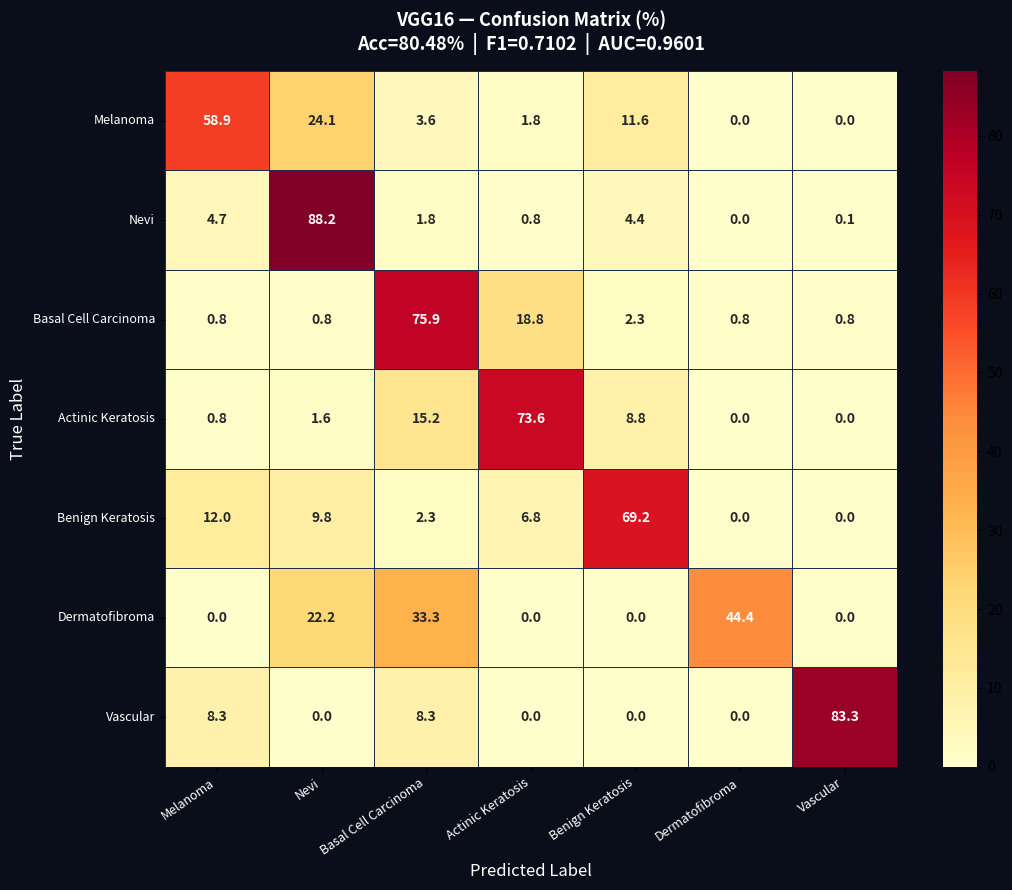

Source code (Python): (Note: this script raises an exception after producing the figure.)
import numpy as np
import matplotlib.pyplot as plt
import matplotlib.patches as mpatches
import seaborn as sns

OUTPUT      = "/Users/akshxunfiltered/DermoXAI/dermograph_output/"
MODEL_NAME  = "vgg16"
CLASS_NAMES = ['Melanoma','Nevi','Basal Cell Carcinoma',
               'Actinic Keratosis','Benign Keratosis',
               'Dermatofibroma','Vascular']

# ── Reconstruct confusion matrix from screenshot ──────────────────────
# Rows = Actual, Cols = Predicted
# Values from confusion matrix screenshot (percentages × support)
support = [112, 731, 133, 125, 133, 9, 12]

# CM percentages from screenshot (row by row)
cm_pct = np.array([
    [58.9, 24.1,  3.6,  1.8, 11.6,  0.0,  0.0],  # Melanoma
    [ 4.7, 88.2,  1.8,  0.8,  4.4,  0.0,  0.1],  # Nevi
    [ 0.8,  0.8, 75.9, 18.8,  2.3,  0.8,  0.8],  # BCC
    [ 0.8,  1.6, 15.2, 73.6,  8.8,  0.0,  0.0],  # Actinic Keratosis
    [12.0,  9.8,  2.3,  6.8, 69.2,  0.0,  0.0],  # Benign Keratosis
    [ 0.0, 22.2, 33.3,  0.0,  0.0, 44.4,  0.0],  # Dermatofibroma
    [ 8.3,  0.0,  8.3,  0.0,  0.0,  0.0, 83.3],  # Vascular
])

# Convert percentages → counts
cm = np.zeros((7,7), dtype=int)
for i in range(7):
    for j in range(7):
        cm[i,j] = round(cm_pct[i,j] / 100.0 * support[i])

# Fix rounding so rows sum to support
for i in range(7):
    diff = support[i] - cm[i].sum()
    if diff != 0:
        cm[i, i] += diff  # add/subtract from diagonal

test_acc = 0.8048
test_f1  = 0.7102
test_auc = 0.9601

# ── PLOT 1: Percentage confusion matrix ───────────────────────────────
fig, ax = plt.subplots(figsize=(11, 9))
fig.patch.set_facecolor('#0a0e1a')
sns.heatmap(cm_pct, annot=True, fmt='.1f', cmap='YlOrRd',
            xticklabels=CLASS_NAMES, yticklabels=CLASS_NAMES, ax=ax,
            linewidths=0.5, linecolor='#1e2d4a',
            annot_kws={'size':10, 'weight':'bold'})
ax.set_facecolor('#0f1525')
ax.set_xlabel('Predicted Label', color='white', fontsize=12)
ax.set_ylabel('True Label',      color='white', fontsize=12)
ax.set_title(f'VGG16 — Confusion Matrix (%)\n'
             f'Acc={test_acc*100:.2f}%  |  F1={test_f1:.4f}  |  AUC={test_auc:.4f}',
             color='white', fontsize=13, fontweight='bold', pad=15)
plt.setp(ax.get_xticklabels(), rotation=35, ha='right', color='white', fontsize=9)
plt.setp(ax.get_yticklabels(), rotation=0,  color='white', fontsize=9)
plt.tight_layout()
plt.savefig(f'{OUTPUT}vgg16_confusion_matrix_pct.png',
            dpi=150, bbox_inches='tight', facecolor='#0a0e1a')
plt.show()
print("✓ Saved: vgg16_confusion_matrix_pct.png")

# ── PLOT 2: Count matrix with ✓/✗ ────────────────────────────────────
annot = np.empty_like(cm, dtype=object)
for i in range(7):
    for j in range(7):
        count = cm[i, j]
        pct   = cm_pct[i, j]
        if i == j:
            annot[i,j] = f'✓ {count}\n({pct:.1f}%)'
        else:
            annot[i,j] = f'✗ {count}\n({pct:.1f}%)' if count > 0 else '0'

fig, ax = plt.subplots(figsize=(11, 9))
fig.patch.set_facecolor('#0a0e1a')
sns.heatmap(cm, annot=annot, fmt='', cmap='RdYlGn',
            xticklabels=CLASS_NAMES, yticklabels=CLASS_NAMES, ax=ax,
            linewidths=0.5, linecolor='#1e2d4a',
            annot_kws={'size':9, 'weight':'bold'})
ax.set_facecolor('#0f1525')
ax.set_xlabel('Predicted Label', color='white', fontsize=12)
ax.set_ylabel('True Label',      color='white', fontsize=12)
ax.set_title(f'VGG16 — Confusion Matrix (Counts)\n'
             f'✓ = Correct  |  ✗ = Misclassified  |  Total = {sum(support):,}',
             color='white', fontsize=13, fontweight='bold', pad=15)
plt.setp(ax.get_xticklabels(), rotation=35, ha='right', color='white', fontsize=9)
plt.setp(ax.get_yticklabels(), rotation=0,  color='white', fontsize=9)
plt.tight_layout()
plt.savefig(f'{OUTPUT}vgg16_confusion_matrix_counts.png',
            dpi=150, bbox_inches='tight', facecolor='#0a0e1a')
plt.show()
print("✓ Saved: vgg16_confusion_matrix_counts.png")

# ── PLOT 3: TP/FP/FN breakdown ────────────────────────────────────────
TP = cm.diagonal()
FP = cm.sum(axis=0) - TP
FN = cm.sum(axis=1) - TP
TN = cm.sum() - (TP + FP + FN)

precision_per = np.where((TP+FP)>0, TP/(TP+FP), 0)
recall_per    = np.where((TP+FN)>0, TP/(TP+FN), 0)
f1_per        = np.where((precision_per+recall_per)>0,
                          2*precision_per*recall_per/(precision_per+recall_per), 0)

x     = np.arange(7)
width = 0.25

fig, axes = plt.subplots(1, 2, figsize=(18, 6))
fig.patch.set_facecolor('#0a0e1a')
for ax in axes:
    ax.set_facecolor('#0f1525')
    ax.spines[['top','right','left','bottom']].set_color('#1e2d4a')
    ax.tick_params(colors='#94a3b8')

# TP / FP / FN counts
axes[0].bar(x-width, TP, width, label='TP (Correct)',     color='#22c55e', edgecolor='white', lw=0.5)
axes[0].bar(x,       FP, width, label='FP (False Alarm)', color='#ffc849', edgecolor='white', lw=0.5)
axes[0].bar(x+width, FN, width, label='FN (Missed)',      color='#FF4444', edgecolor='white', lw=0.5)
axes[0].set_xticks(x)
axes[0].set_xticklabels(CLASS_NAMES, rotation=35, ha='right', color='white', fontsize=8)
axes[0].set_title('TP / FP / FN per Class', color='white', fontsize=12, fontweight='bold')
axes[0].set_ylabel('Count', color='#94a3b8')
axes[0].legend(facecolor='#0f1525', edgecolor='#1e2d4a', labelcolor='white')
for i,(tp,fp,fn) in enumerate(zip(TP,FP,FN)):
    axes[0].text(i-width, tp+1, str(tp), ha='center', color='white', fontsize=8, fontweight='bold')
    axes[0].text(i,       fp+1, str(fp), ha='center', color='white', fontsize=8, fontweight='bold')
    axes[0].text(i+width, fn+1, str(fn), ha='center', color='white', fontsize=8, fontweight='bold')

# Precision / Recall / F1
axes[1].bar(x-width, precision_per, width, label='Precision', color='#00e5cc', edgecolor='white', lw=0.5)
axes[1].bar(x,       recall_per,    width, label='Recall',    color='#a855f7', edgecolor='white', lw=0.5)
axes[1].bar(x+width, f1_per,        width, label='F1',        color='#ffc849', edgecolor='white', lw=0.5)
axes[1].set_xticks(x)
axes[1].set_xticklabels(CLASS_NAMES, rotation=35, ha='right', color='white', fontsize=8)
axes[1].set_title('Precision / Recall / F1 per Class', color='white', fontsize=12, fontweight='bold')
axes[1].set_ylabel('Score', color='#94a3b8')
axes[1].set_ylim(0, 1.15)
axes[1].legend(facecolor='#0f1525', edgecolor='#1e2d4a', labelcolor='white')
for i,(p,r,f) in enumerate(zip(precision_per,recall_per,f1_per)):
    axes[1].text(i-width, p+0.02, f'{p:.2f}', ha='center', color='white', fontsize=8, fontweight='bold')
    axes[1].text(i,       r+0.02, f'{r:.2f}', ha='center', color='white', fontsize=8, fontweight='bold')
    axes[1].text(i+width, f+0.02, f'{f:.2f}', ha='center', color='white', fontsize=8, fontweight='bold')

plt.suptitle('VGG16 — Per-Class TP/FP/FN & Precision/Recall/F1',
             color='white', fontsize=13, fontweight='bold')
plt.tight_layout()
plt.savefig(f'{OUTPUT}vgg16_tp_fp_fn.png',
            dpi=150, bbox_inches='tight', facecolor='#0a0e1a')
plt.show()
print("✓ Saved: vgg16_tp_fp_fn.png")

# ── Print TP/FP/FN table ──────────────────────────────────────────────
print(f"\n{'Class':<25} {'Sup':>4} {'TP':>4} {'FP':>4} {'FN':>4} {'TN':>5} {'Prec':>6} {'Rec':>6} {'F1':>6}")
print("-"*72)
for i, name in enumerate(CLASS_NAMES):
    print(f"{name:<25} {support[i]:>4} {TP[i]:>4} {FP[i]:>4} {FN[i]:>4} {TN[i]:>5} "
          f"{precision_per[i]:>6.3f} {recall_per[i]:>6.3f} {f1_per[i]:>6.3f}")
print("-"*72)
print(f"\n✓ All 3 plots saved to: {OUTPUT}")
